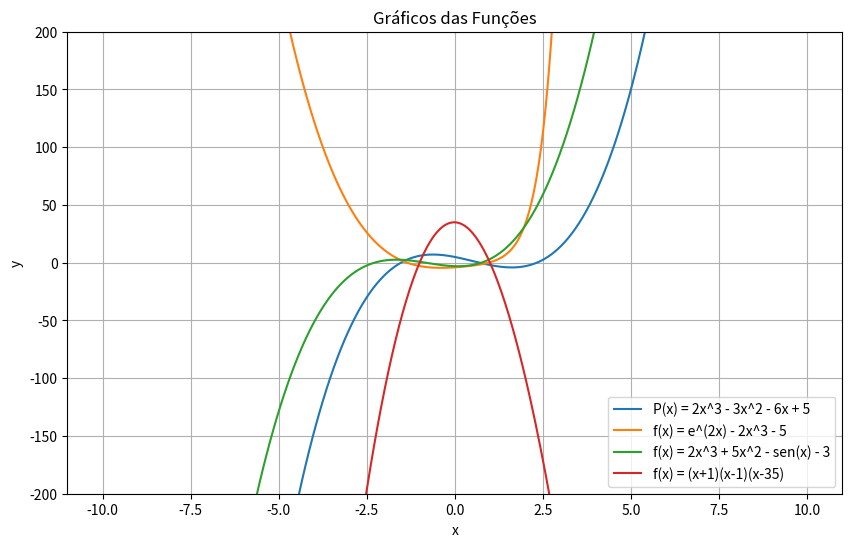

This figure's Python source:
import numpy as np
import matplotlib.pyplot as plt

# Função para plotar os gráficos
def plotar_funcoes():
    # Definir o intervalo de valores para x
    x = np.linspace(-10, 10, 400)

    # Funções para plotar
    funcoes = {
        "P(x) = 2x^3 - 3x^2 - 6x + 5": 2*x**3 - 3*x**2 - 6*x + 5,  # Função polinomial P(x)
        "f(x) = e^(2x) - 2x^3 - 5": np.exp(2*x) - 2*x**3 - 5,        # Função f(x) = e^(2x) - 2x^3 - 5
        "f(x) = 2x^3 + 5x^2 - sen(x) - 3": 2*x**3 + 5*x**2 - np.sin(x) - 3,  # Função f(x) = 2x^3 + 5x^2 - sen(x) - 3
        "f(x) = (x+1)(x-1)(x-35)": (x+1)*(x-1)*(x-35),             # Função f(x) = (x+1)(x-1)(x-35)
    }

    # Criar a figura
    plt.figure(figsize=(10, 6))

    # Plotar cada função
    for nome, funcao in funcoes.items():
        plt.plot(x, funcao, label=nome)

    # Ajustar os limites do gráfico para melhorar a visualização
    plt.ylim(-200, 200)

    # Adicionar título e rótulos aos eixos
    plt.title('Gráficos das Funções')
    plt.xlabel('x')
    plt.ylabel('y')

    # Mostrar a legenda
    plt.legend()

    # Mostrar o gráfico
    plt.grid(True)
    plt.show()

# Chamar a função para plotar os gráficos
plotar_funcoes()
